Labelled photos from "processed_data", an image-classification folder in syedowaisi/elpv-pred. The possible labels are: functional, mild, moderate, severe.

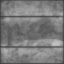
Label: severe

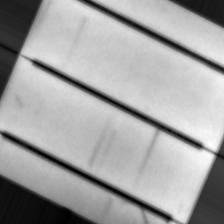
Label: severe

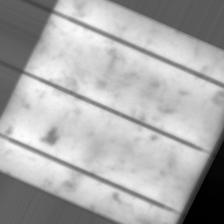
Label: mild

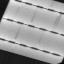
Label: moderate

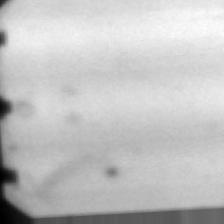
Label: mild

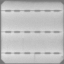
Label: functional
